Photos from the image-classification dataset "sunflowerdataset_split" in the GitHub repository bharathreddy751/crop-growth-monitoring-system. Its 5 classes are: stage 1 young bud, stage 2 mature bud, stage 3 early bloom, stage 4 full bloom, stage 5 wilted.

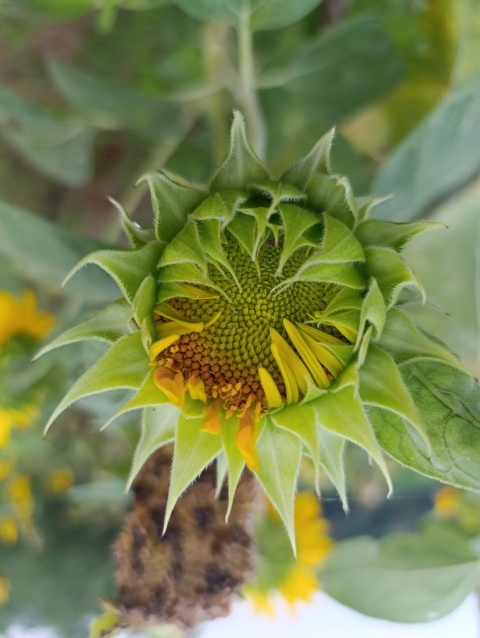
Label: stage 2 mature bud

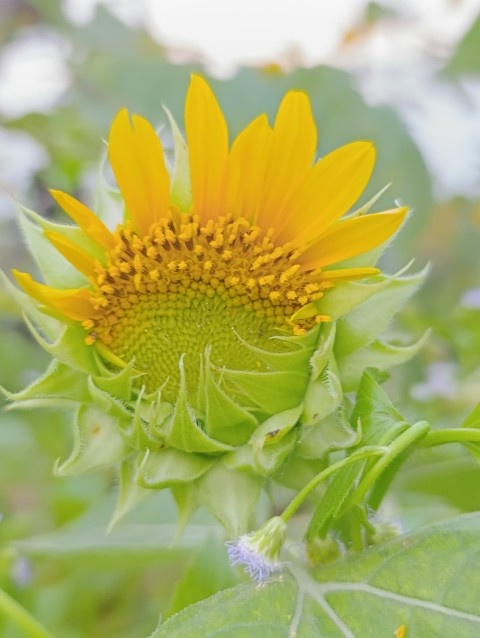
Label: stage 3 early bloom

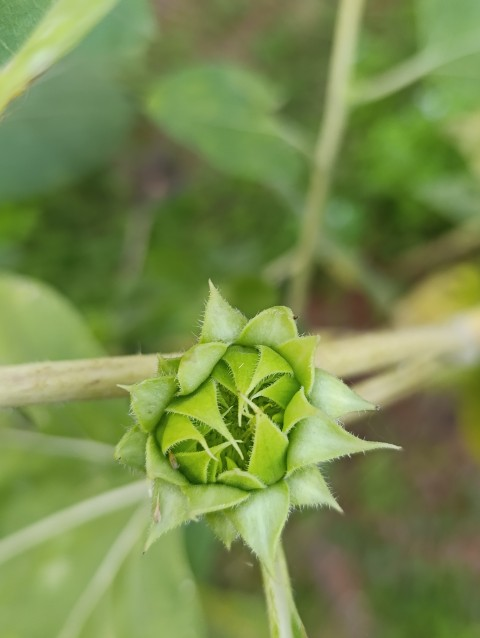
Label: stage 1 young bud

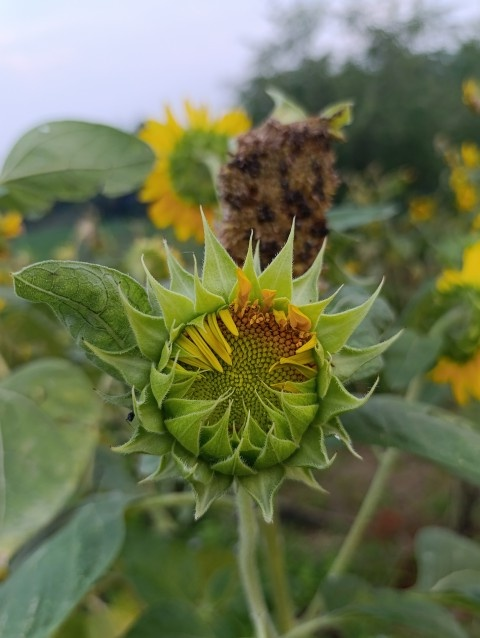
Label: stage 2 mature bud

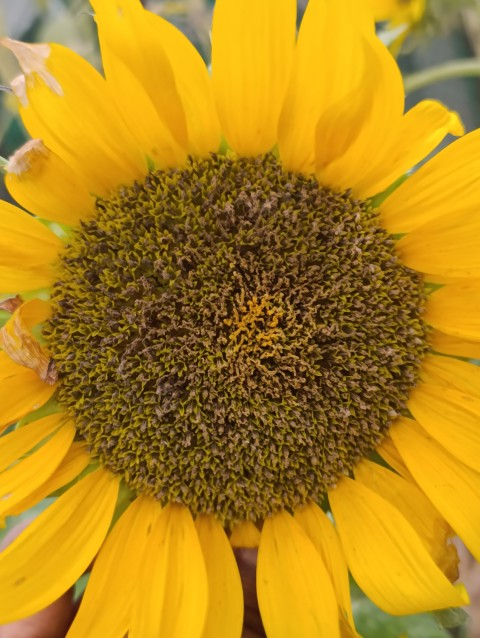
Label: stage 5 wilted

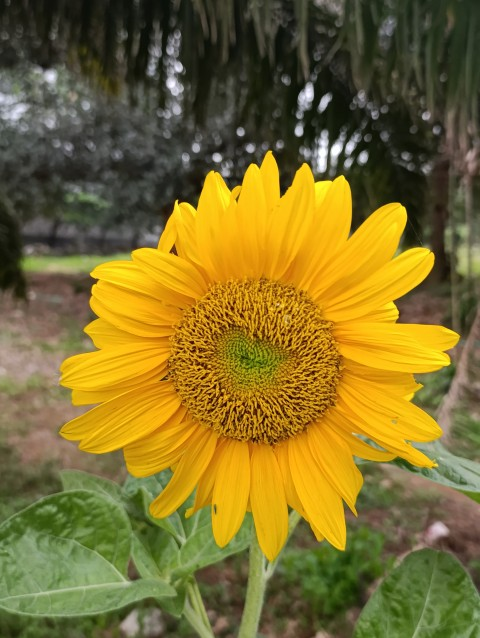
Label: stage 4 full bloom
